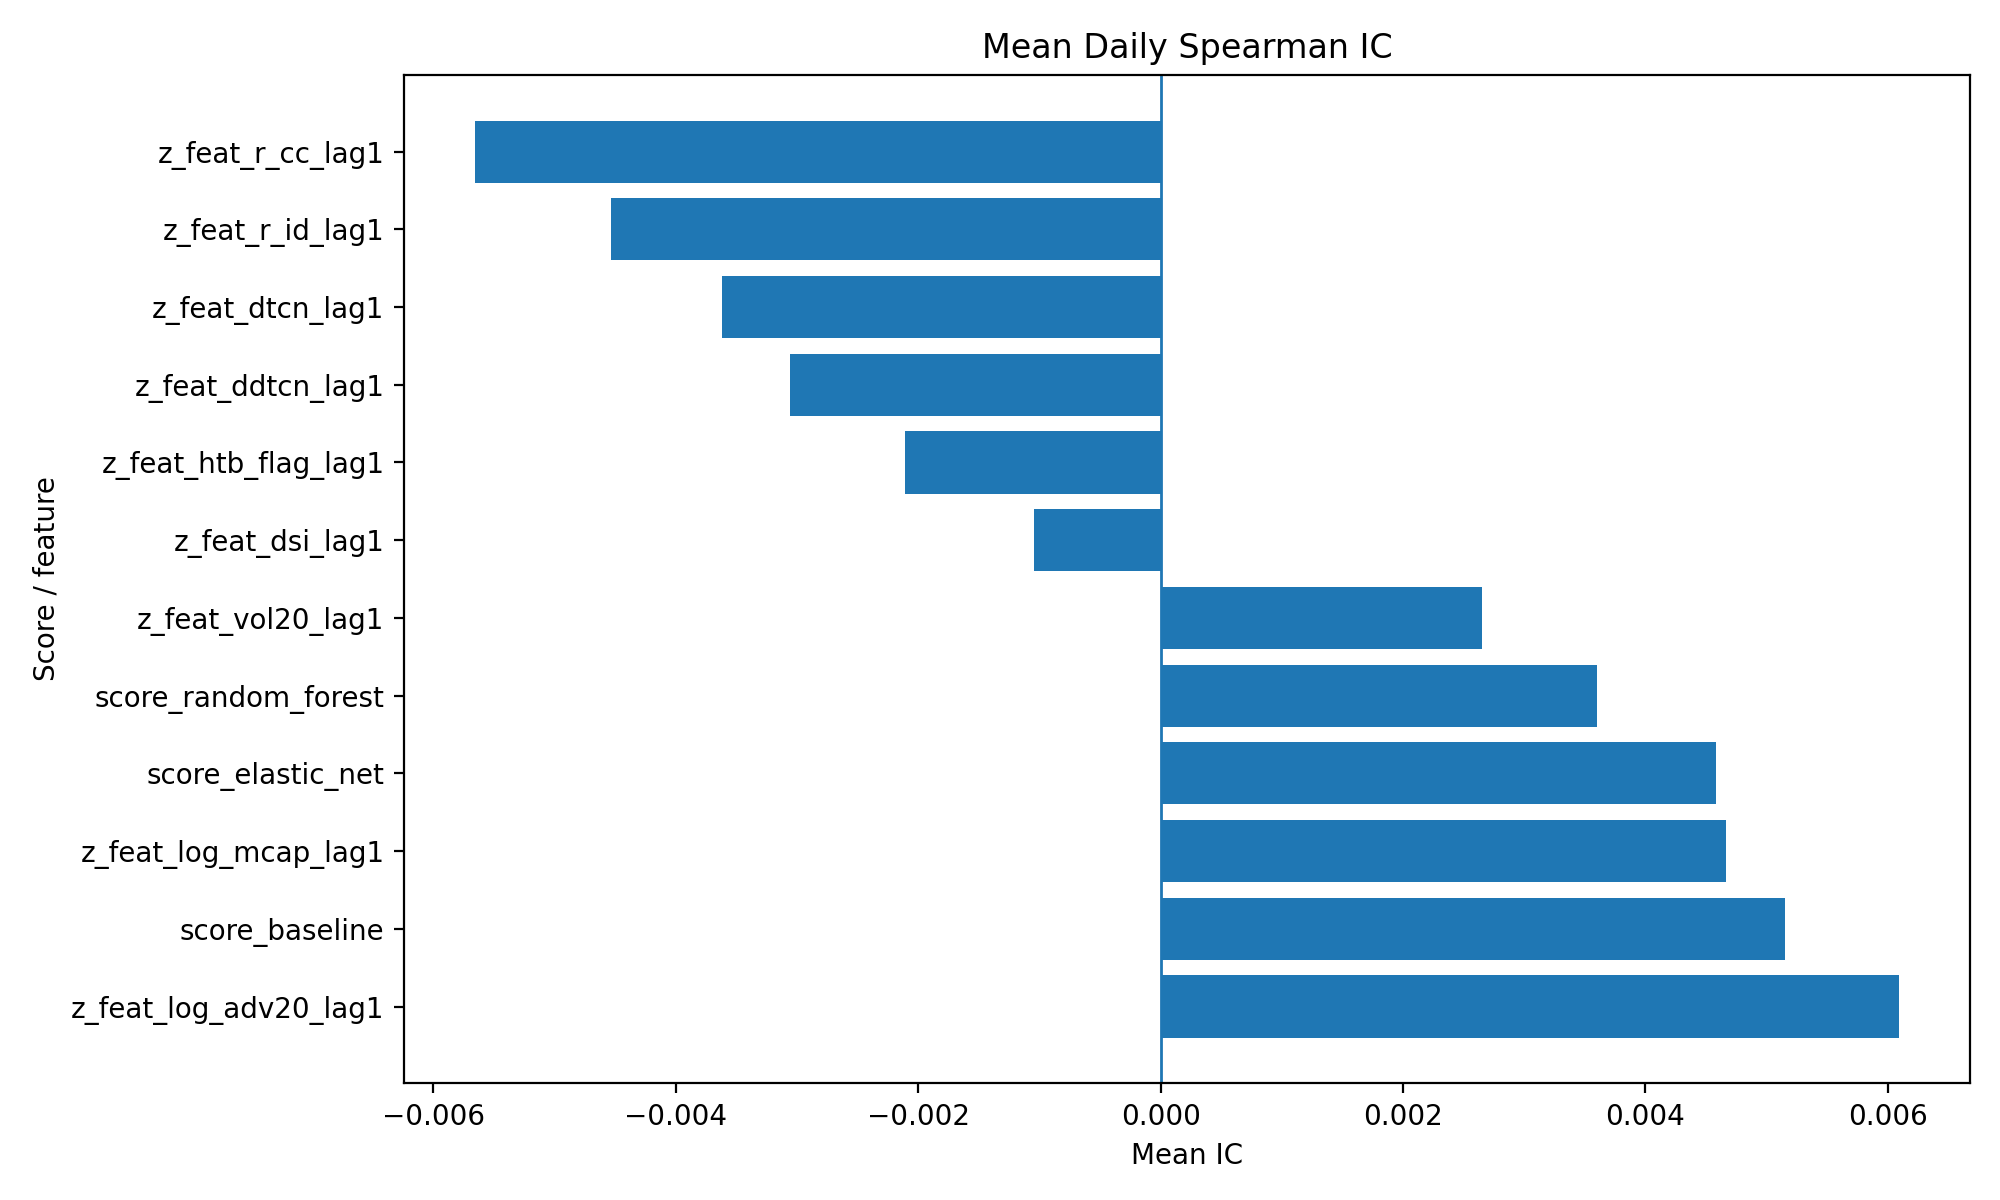

The file beside this chart, header and first rows:
score_col, mean_ic, std_ic, t_stat, n_days
z_feat_log_adv20_lag1, 0.006091, 0.14, 1.826, 1761
score_baseline, 0.005148, 0.1497, 1.443, 1761
z_feat_log_mcap_lag1, 0.004667, 0.1792, 1.093, 1761
score_elastic_net, 0.004584, 0.2979, 0.6458, 1761
score_random_forest, 0.003604, 0.2417, 0.6258, 1761
z_feat_vol20_lag1, 0.002652, 0.3075, 0.3619, 1761
z_feat_dsi_lag1, -0.001042, 0.1532, -0.2856, 1761
z_feat_htb_flag_lag1, -0.00211, 0.06649, -1.332, 1760
z_feat_ddtcn_lag1, -0.003056, 0.05462, -2.347, 1761
z_feat_dtcn_lag1, -0.003617, 0.07734, -1.962, 1761
z_feat_r_id_lag1, -0.004534, 0.1817, -1.047, 1761
z_feat_r_cc_lag1, -0.005655, 0.2077, -1.142, 1761
